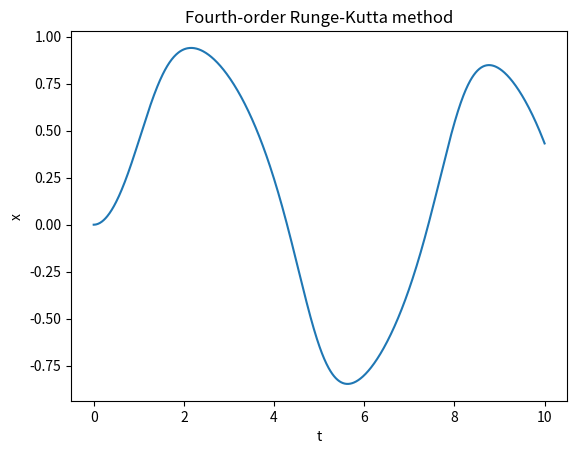

Python code for this plot:
import matplotlib.pyplot as plt
import numpy as np

def f(x, t):
    return -x**3 + np.sin(t)

def rk4(f, x0, t0, t_end, h):
    t = np.arange(t0, t_end + h, h)
    x = np.zeros_like(t)
    x[0] = x0

    for i in range(1, len(t)):
        k1 = h * f(x[i - 1], t[i - 1])
        k2 = h * f(x[i - 1] + k1/2, t[i - 1] + h/2)
        k3 = h * f(x[i - 1] + k2/2, t[i - 1] + h/2)
        k4 = h * f(x[i - 1] + k3, t[i - 1] + h) 
        x[i] = x[i - 1] + (k1 + 2*k2 + 2*k3 + k4) / 6 

    return t, x

t, x = rk4(f, 0, 0, 10, 0.01)
plt.plot(t, x)
plt.xlabel("t")
plt.ylabel("x")
plt.title("Fourth-order Runge-Kutta method")
plt.show()
